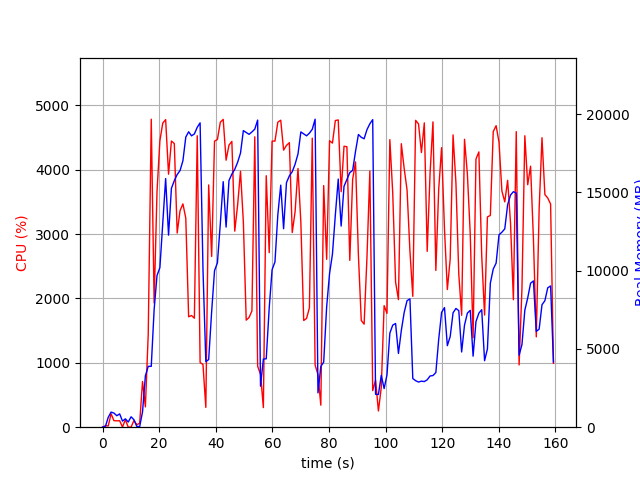

The table this chart was drawn from, first rows:
elapsed_time, nproc, cpu, mem_real, mem_virtual
3.9577484130859375e-05, 1, 0.0, 6.98, 3186
1.007, 2, 23.8, 44.89, 149.2
2.014, 4, 19.8, 633.3, 2233
3.022, 4, 208.3, 964.6, 2616
4.03, 4, 101.2, 900.4, 2560
5.039, 3, 99.1, 733.4, 2017
6.047, 3, 100.2, 849.8, 2167
7.055, 4, 3.0, 387.6, 1876
8.064, 5, 115.9, 534.1, 2340
9.074, 3, 1.0, 329, 1605
10.08, 8, 2.0, 664.5, 3185
11.09, 4, 104.1, 478.9, 2009
12.1, 1, 38.6, 49.75, 645.4
13.11, 2, 60.5, 29.75, 133.4
14.12, 1, 710.0, 975.8, 6572
15.13, 1, 314.9, 3282, 16569
16.14, 1, 1448, 3887, 16569
17.21, 1, 4783, 3885, 16569
18.22, 1, 1930, 7506, 20665
19.24, 1, 3657, 9686, 20745
20.26, 1, 4448, 10192, 20757
21.27, 1, 4722, 13006, 26669
22.29, 1, 4777, 15877, 33166
23.32, 1, 3929, 12265, 33227
24.33, 1, 4444, 15257, 33227
25.35, 1, 4405, 15745, 33227
26.37, 1, 3016, 16139, 33323
27.37, 1, 3363, 16389, 33323
28.39, 1, 3468, 17021, 33437
29.4, 1, 3247, 18527, 33437
30.41, 1, 1714, 18868, 33437
31.43, 1, 1735, 18607, 33437
32.44, 1, 1693, 18730, 33437
33.45, 1, 4526, 19153, 33437
34.46, 1, 1005, 19436, 33437
35.47, 1, 973.6, 10112, 33565
36.48, 1, 307.4, 4185, 33565
37.49, 1, 3763, 4321, 33565
38.55, 1, 2652, 7395, 33565
39.56, 1, 4443, 9998, 33565
40.58, 1, 4468, 10495, 33565
41.6, 1, 4736, 12987, 34070
42.62, 1, 4780, 15680, 34402
43.65, 1, 4147, 12781, 34402
44.66, 1, 4381, 15752, 34402
45.68, 1, 4438, 16164, 34402
46.7, 1, 3045, 16467, 34402
47.71, 1, 3447, 16912, 34402
48.73, 1, 3975, 17507, 34402
49.74, 1, 3188, 18940, 34402
50.75, 1, 1662, 18818, 34402
51.76, 1, 1704, 18703, 34402
52.77, 1, 1807, 18857, 34402
53.78, 1, 4510, 19034, 34402
54.79, 1, 947.9, 19614, 34402
55.8, 1, 820.6, 2618, 34402
56.81, 1, 304.5, 4357, 34402
57.82, 1, 3906, 4365, 34402
58.88, 1, 2710, 7617, 34402
59.89, 1, 4444, 10059, 34402
... 98 more rows
